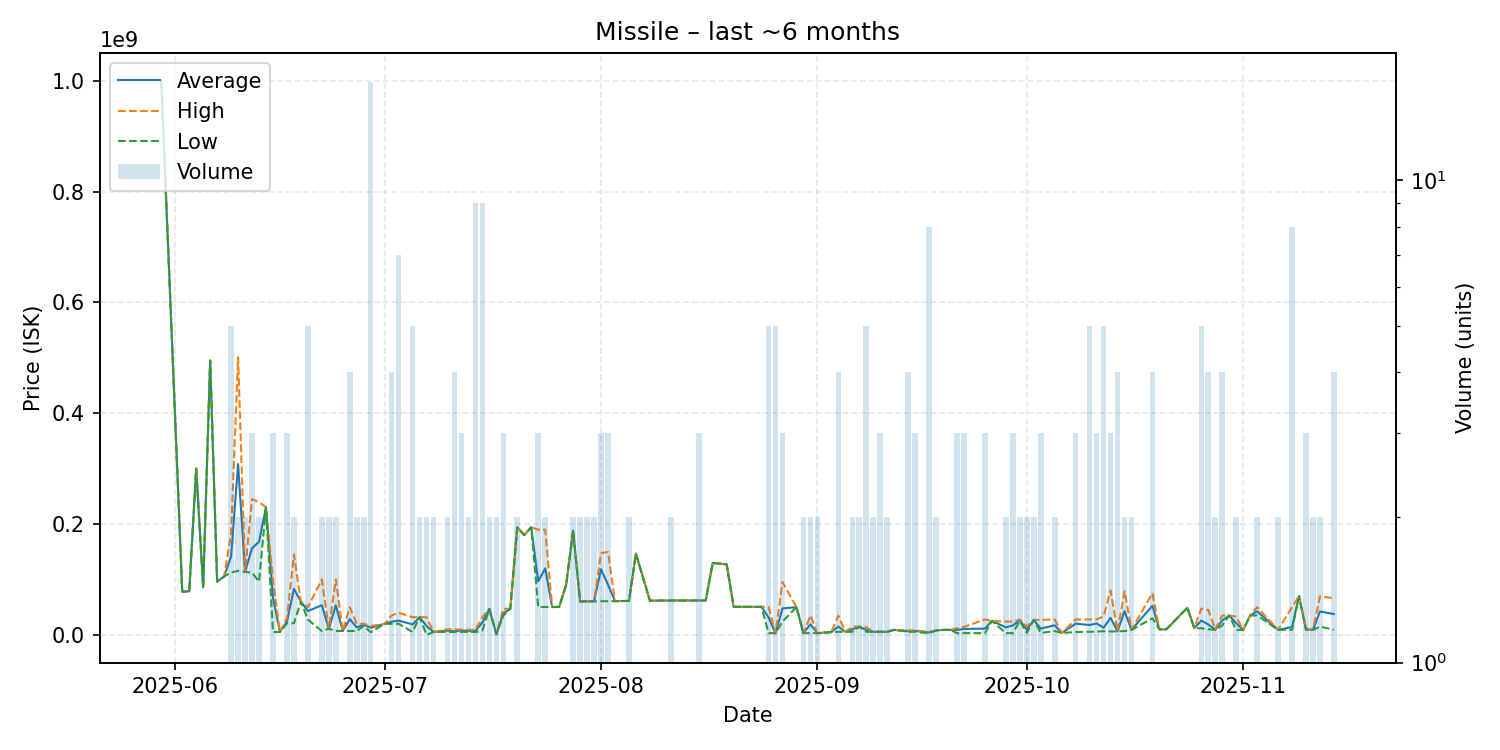

Values plotted in this chart, from the file beside it:
date, average, highest, lowest, order_count, volume
2025-05-30, 1000000000, 1000000000, 1000000000, 1, 1
2025-06-02, 78150000, 78150000, 78150000, 1, 1
2025-06-03, 78500000, 78500000, 78500000, 1, 1
2025-06-04, 300000000, 300000000, 300000000, 1, 1
2025-06-05, 85690000, 85690000, 85690000, 1, 1
2025-06-06, 495000000, 495000000, 495000000, 1, 1
2025-06-07, 96130000, 96130000, 96130000, 1, 1
2025-06-08, 105400000, 105400000, 105400000, 1, 1
2025-06-09, 141500000, 183700000, 112600000, 4, 5
2025-06-10, 308200000, 500800000, 115600000, 2, 2
2025-06-11, 113750000, 113800000, 113700000, 2, 2
2025-06-12, 156466667, 244800000, 112300000, 3, 3
2025-06-13, 167940000, 239800000, 96080000, 2, 2
2025-06-14, 230000000, 230000000, 230000000, 1, 1
2025-06-15, 67090333, 98035000, 5201000, 3, 3
2025-06-16, 5206000, 5206000, 5206000, 1, 1
2025-06-17, 24000000, 30000000, 21000000, 3, 3
2025-06-18, 82955000, 144900000, 21010000, 2, 2
2025-06-19, 60000000, 60000000, 60000000, 1, 1
2025-06-20, 42998000, 50000000, 27500000, 5, 5
2025-06-22, 53487000, 99970000, 7004000, 2, 2
2025-06-23, 11005000, 11010000, 11000000, 2, 2
2025-06-24, 53478500, 99950000, 7007000, 2, 2
2025-06-25, 7036000, 7036000, 7036000, 1, 1
2025-06-26, 28515250, 49985000, 7045500, 4, 4
2025-06-27, 13525000, 20000000, 7050000, 2, 2
2025-06-28, 18005000, 20000000, 16010000, 2, 2
2025-06-29, 12997000, 16010000, 4739000, 12, 16
2025-07-01, 20010000, 20010000, 20010000, 1, 1
2025-07-02, 23762500, 35000000, 20020000, 4, 4
2025-07-03, 25717143, 39985000, 20010000, 3, 7
2025-07-05, 18885600, 31970000, 5234000, 5, 5
2025-07-06, 31900000, 31900000, 31900000, 2, 2
2025-07-07, 15945001, 31890000, 2.0, 2, 2
2025-07-08, 5235000, 5235000, 5235000, 1, 2
2025-07-10, 7620000, 9999000, 5241000, 2, 2
2025-07-11, 6434750, 9988000, 5248000, 4, 4
2025-07-12, 8082000, 9493500, 5259000, 3, 3
2025-07-13, 7130000, 8999000, 5261000, 2, 2
2025-07-14, 7337667, 8999000, 5264500, 8, 9
2025-07-15, 22041889, 31980000, 7616500, 9, 9
2025-07-16, 46900000, 46900000, 46900000, 2, 2
2025-07-17, 1018500, 1019000, 1018000, 2, 2
2025-07-18, 39000000, 47000000, 35000000, 3, 3
2025-07-19, 47000000, 47000000, 47000000, 1, 1
2025-07-20, 194250000, 194300000, 194200000, 2, 2
2025-07-21, 180000000, 180000000, 180000000, 1, 1
2025-07-22, 194300000, 194300000, 194300000, 1, 1
2025-07-23, 96663333, 189700000, 50145000, 3, 3
2025-07-24, 119995000, 189800000, 50190000, 2, 2
2025-07-25, 50270000, 50270000, 50270000, 1, 1
2025-07-26, 50400000, 50400000, 50400000, 1, 1
2025-07-27, 90000000, 90000000, 90000000, 1, 1
2025-07-28, 188150000, 188200000, 188100000, 2, 2
2025-07-29, 60340000, 60340000, 60340000, 1, 2
2025-07-30, 60465000, 60500000, 60430000, 2, 2
2025-07-31, 60620000, 60620000, 60620000, 2, 2
2025-08-01, 118483333, 147350000, 60750000, 3, 3
2025-08-02, 90436667, 149700000, 60805000, 3, 3
2025-08-03, 60870000, 60870000, 60870000, 1, 1
... 79 more rows
